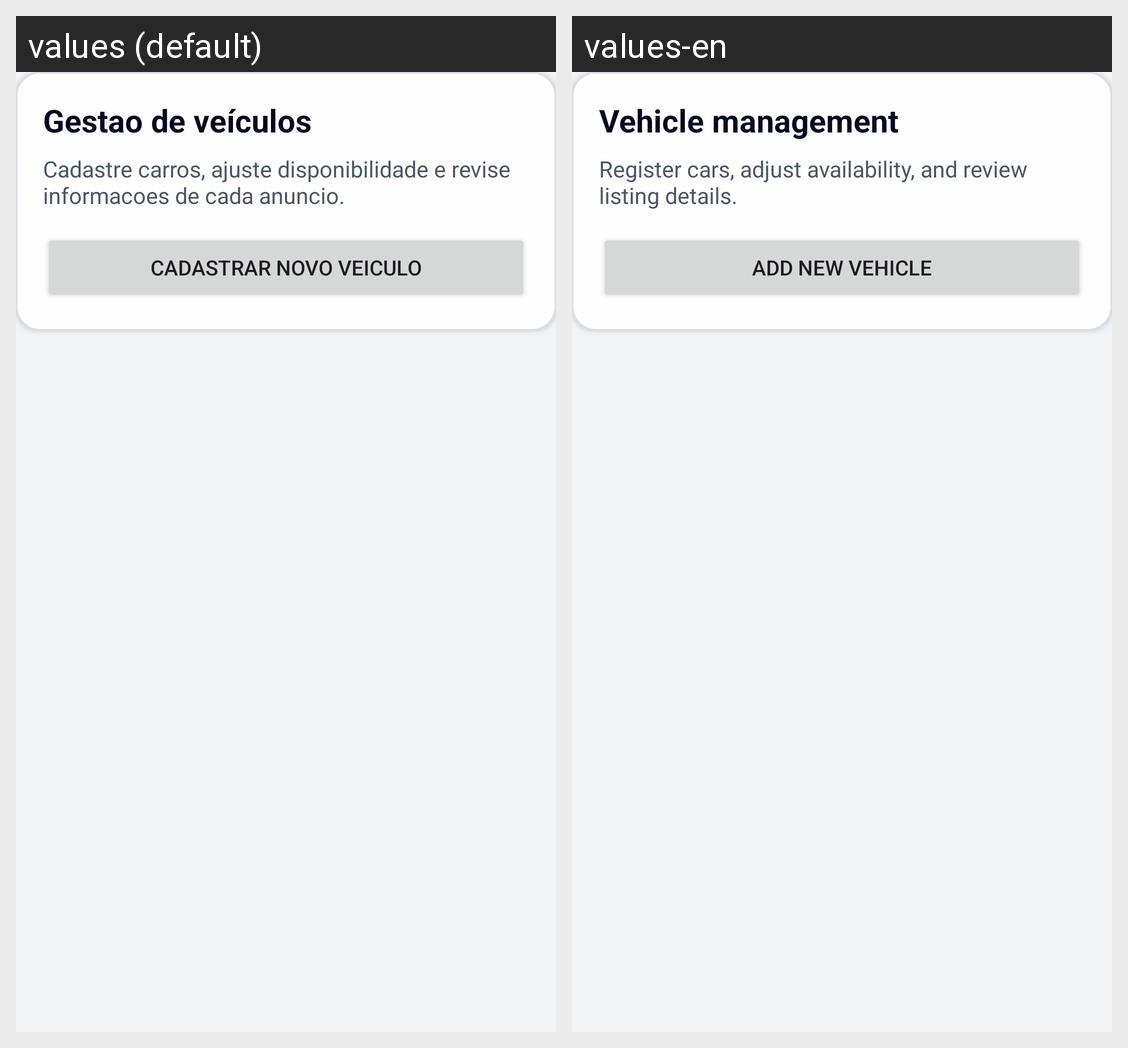

The same Android screen rendered under two of its app's locales, left to right. List the strings drawn on it with the default value and each locale's translation.
Android screen res/layout/fragment_provider_vehicles.xml rendered under 2 locales, left to right: values (default), values-en. Device: Nexus 5 (rendered at 1080×1920; each locale shown at half size, 540×960, under a caption strip naming it); theme Theme.Kotlinproject.
Strings drawn on this screen, with the default value and each locale's value (text and hints the layout hard-codes, and strings that could not be matched under every locale, appear in the picture but are not listed):

provider_vehicles_fragment_title
  values: Gestao de veículos
  values-en: Vehicle management

provider_vehicles_fragment_subtitle
  values: Cadastre carros, ajuste disponibilidade e revise informacoes de cada anuncio.
  values-en: Register cars, adjust availability, and review listing details.

provider_vehicles_add_vehicle
  values: Cadastrar novo veiculo
  values-en: Add new vehicle
